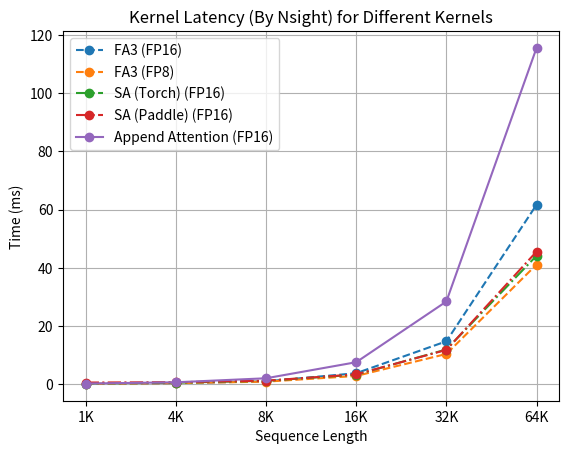

Recreate this plot in Python.
import matplotlib.pyplot as plt

FA3_time = [0.096,
0.361,
0.989,
3.777,
14.739,
61.641]

FA3_fp8_time = [0.114,
0.364,
0.878,
2.836,
10.386,
41.108]

SA_torch_time = [0.241,
0.522,
1.161,
3.276,
11.914,
44.136]

SA_paddle_time = [0.571,
0.686,
1.210,
3.373,
11.783,
45.558]

append_attn_time = [0.222,
0.658,
2.036,
7.552,
28.412,
115.521]

seq_len = ["1K", "4K", "8K", "16K", "32K", "64K"]

plt.plot(seq_len, FA3_time, label="FA3 (FP16)", marker='o', linestyle='--')
plt.plot(seq_len, FA3_fp8_time, label="FA3 (FP8)", marker='o', linestyle='--')
plt.plot(seq_len, SA_torch_time, label="SA (Torch) (FP16)", marker='o', linestyle='-.')
plt.plot(seq_len, SA_paddle_time, label="SA (Paddle) (FP16)", marker='o', linestyle='-.')
plt.plot(seq_len, append_attn_time, label="Append Attention (FP16)", marker='o')

# 添加标题和标签
plt.title("Kernel Latency (By Nsight) for Different Kernels")
plt.xlabel("Sequence Length")
plt.ylabel("Time (ms)")
plt.grid(True)

# 添加图例
plt.legend()

# 保存图像为文件
plt.savefig("execution_time_comparison.png")